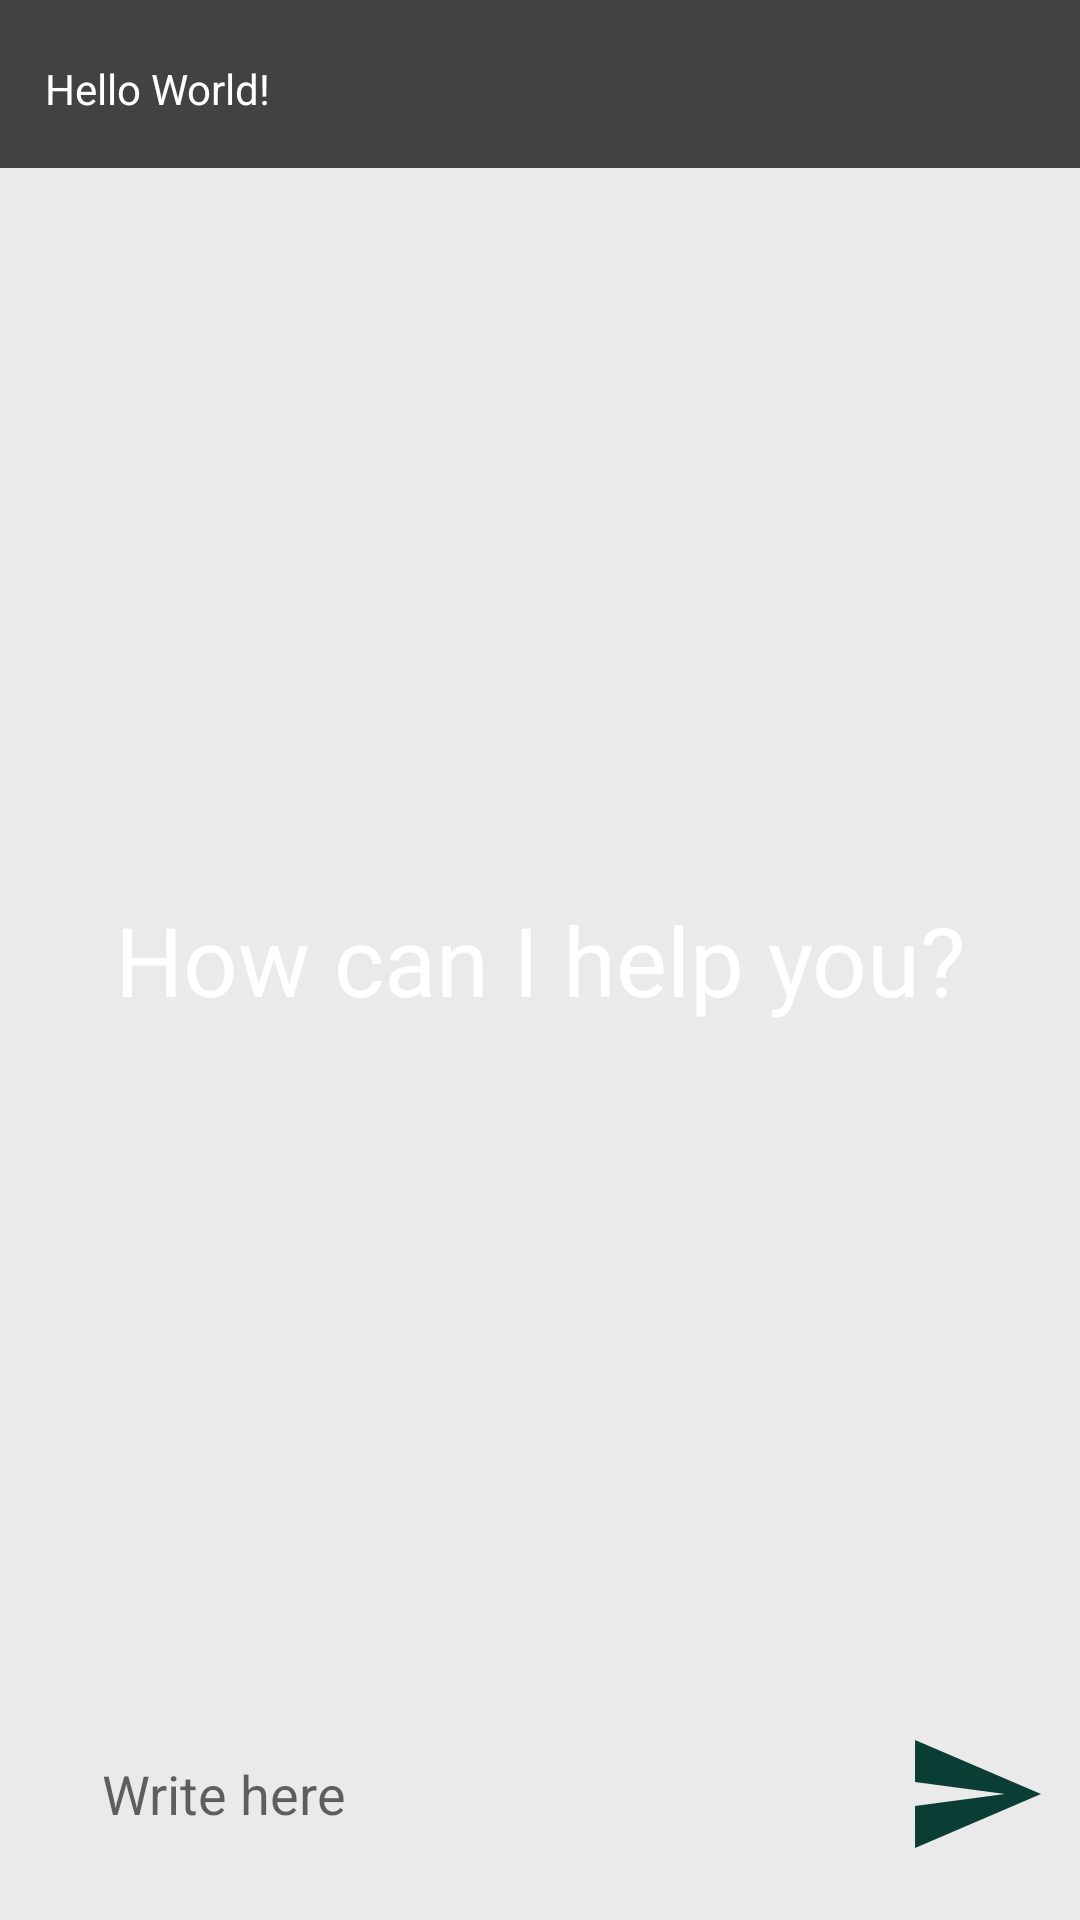

Android layout source for this screen:
<!-- AndroidManifest.xml: application theme Theme.AppCompat.DayNight.DarkActionBar -->
<!-- res/layout/activity_main.xml -->
<RelativeLayout xmlns:android="http://schemas.android.com/apk/res/android"
    xmlns:app="http://schemas.android.com/apk/res-auto"
    xmlns:tools="http://schemas.android.com/tools"
    android:layout_width="match_parent"
    android:layout_height="match_parent"
    tools:context=".MainActivity"
    android:background="#1D6D6A6A">

    <androidx.appcompat.widget.Toolbar
        android:id="@+id/toolbar"
        android:layout_width="match_parent"
        android:layout_height="?attr/actionBarSize"
        android:background="@color/cardview_dark_background" />


    <androidx.recyclerview.widget.RecyclerView
        android:id="@+id/recycler_view"
        android:layout_width="match_parent"
        android:layout_height="match_parent"
        android:layout_above="@+id/bottom_layout"
        android:layout_marginBottom="-2dp" />

    <TextView
        android:id="@+id/welcome_text"
        android:layout_width="match_parent"
        android:layout_height="wrap_content"
        android:layout_centerInParent="true"
        android:gravity="center"
        android:text="How can I help you?"
        android:textColor="@color/white"
        android:textAppearance="@style/TextAppearance.AppCompat.Body1"
        android:textSize="32dp" />

    <RelativeLayout
        android:id="@+id/bottom_layout"
        android:layout_width="match_parent"
        android:layout_height="80dp"
        android:layout_alignParentBottom="true"
        android:layout_marginBottom="2dp"
        android:layout_marginEnd="3dp"
        android:padding="8dp">


        <EditText
            android:id="@+id/message_edit_text"
            android:layout_width="match_parent"
            android:layout_height="wrap_content"
            android:layout_centerInParent="true"
            android:layout_marginStart="10dp"
            android:layout_marginEnd="8dp"
            android:layout_toStartOf="@+id/send_btn"
            android:background="@drawable/rounded_corner"
            android:hint="@string/write_here"
            android:padding="16dp" />

        <ImageButton
            android:id="@+id/send_btn"
            android:layout_width="48dp"
            android:layout_height="48dp"
            android:layout_alignParentEnd="true"
            android:layout_centerInParent="true"
            android:layout_marginStart="10dp"
            android:background="?attr/selectableItemBackgroundBorderless"
            android:contentDescription="@string/todo"
            android:padding="8dp"
            android:src="@drawable/baseline_send_24"
            tools:ignore="SpeakableTextPresentCheck" />

    </RelativeLayout>


    <LinearLayout
        android:orientation="vertical"
        android:layout_marginBottom="250dp"
        android:layout_width="match_parent"
        android:layout_height="match_parent"
        tools:context= ".MainActivity">

        <TextView
            android:layout_marginTop="20dp"
            android:id="@+id/user_details"
            android:layout_width="wrap_content"
            android:layout_height="wrap_content"
            android:layout_marginLeft="15dp"
            android:text="Hello World!"
            android:textColor="@color/white"/>





    </LinearLayout>



    <LinearLayout
        android:orientation="vertical"
        android:layout_marginBottom="250dp"
        android:layout_width="match_parent"
        android:layout_height="match_parent"
        tools:context= ".MainActivity">
        <Button
            android:id="@+id/logout"
            android:layout_marginTop="6dp"
            android:layout_width="wrap_content"
            android:layout_height="wrap_content"
            android:layout_marginBottom="460dp"
            android:layout_marginStart="275dp"
            android:backgroundTint="#0A3D33"
            android:text="@string/logout"
            android:textColor="@color/white"


            />

</LinearLayout>

</RelativeLayout>
<!-- resources referenced by this layout -->
<resources>
  <color name="white">#FFFFFFFF</color>
  <!-- drawable baseline_send_24 (drawable) -->
  <vector android:autoMirrored="true" android:height="48dp"
      android:tint="#0A3D33" android:viewportHeight="24"
      android:viewportWidth="24" android:width="48dp" xmlns:android="http://schemas.android.com/apk/res/android">
      <path
          android:fillColor="@android:color/white" android:pathData="M2.01,21L23,12 2.01,3 2,10l15,2 -15,2z"/>
  </vector>
  <string name="logout">Logout</string>
  <string name="todo">TODO</string>
  <string name="write_here">Write here</string>
</resources>
